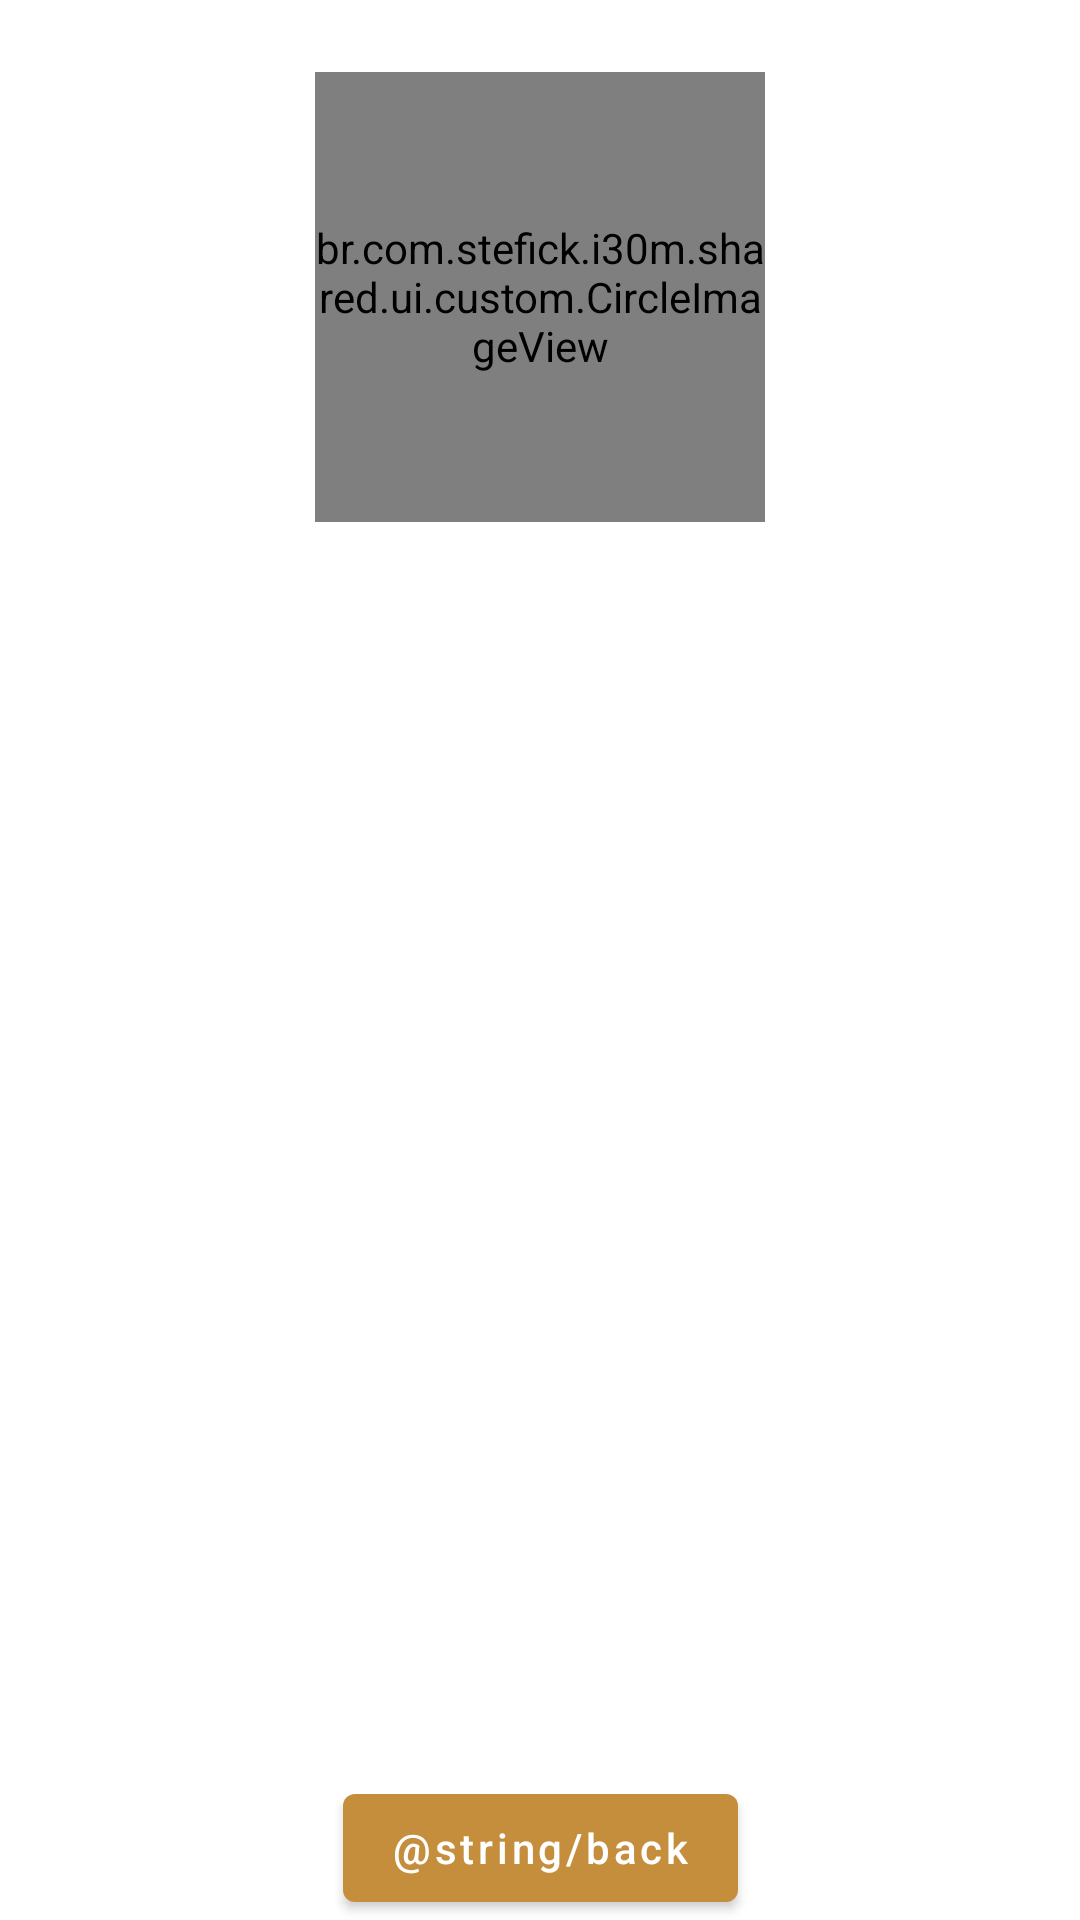

Produce the Android XML layout that renders to this screen, including the resource entries it uses.
<!-- AndroidManifest.xml: application theme Theme.I30m -->
<!-- res/layout/fragment_cat_details.xml -->
<?xml version="1.0" encoding="utf-8"?>
<androidx.constraintlayout.widget.ConstraintLayout xmlns:android="http://schemas.android.com/apk/res/android"
    xmlns:app="http://schemas.android.com/apk/res-auto"
    xmlns:tools="http://schemas.android.com/tools"
    android:layout_width="match_parent"
    android:layout_height="match_parent"
    tools:context=".features.images.details.presentation.CatDetailsFragment">

    <br.com.stefick.i30m.shared.ui.custom.CircleImageView
        android:id="@+id/cat_detail_image"
        android:layout_width="150dp"
        android:layout_height="150dp"
        android:layout_marginTop="24dp"
        android:src="@drawable/i30m_launcher_icon"
        app:layout_constraintEnd_toEndOf="parent"
        app:layout_constraintStart_toStartOf="parent"
        app:layout_constraintTop_toTopOf="parent" />

    <TextView
        android:id="@+id/cat_breed_name"
        android:layout_width="wrap_content"
        android:layout_height="wrap_content"
        android:layout_marginTop="12dp"
        android:textSize="18sp"
        app:layout_constraintEnd_toEndOf="parent"
        app:layout_constraintStart_toStartOf="parent"
        app:layout_constraintTop_toBottomOf="@+id/cat_detail_image"
        tools:text="SRD" />

    <TextView
        android:id="@+id/height_label"
        android:layout_width="wrap_content"
        android:layout_height="wrap_content"
        android:layout_marginStart="16dp"
        android:layout_marginTop="16dp"
        android:textSize="16sp"
        app:layout_constraintStart_toStartOf="parent"
        app:layout_constraintTop_toBottomOf="@+id/cat_breed_name"
        tools:text="Height" />

    <TextView
        android:id="@+id/height_value"
        android:layout_width="wrap_content"
        android:layout_height="wrap_content"
        android:layout_marginStart="16dp"
        android:layout_marginTop="8dp"
        android:textSize="12sp"
        app:layout_constraintStart_toStartOf="parent"
        app:layout_constraintTop_toBottomOf="@+id/height_label"
        tools:text="25cm" />

    <Button
        android:id="@+id/back"
        android:layout_width="wrap_content"
        android:layout_height="wrap_content"
        android:text="@string/back"
        android:textAllCaps="false"
        app:layout_constraintBottom_toBottomOf="parent"
        app:layout_constraintEnd_toEndOf="parent"
        app:layout_constraintStart_toStartOf="parent" />

</androidx.constraintlayout.widget.ConstraintLayout>
<!-- resources referenced by this layout -->
<resources>
  <style name="Theme.I30m" parent="Theme.MaterialComponents.DayNight.DarkActionBar">
          
          <item name="colorPrimary">@color/freshOrangeJuice</item>
          <item name="colorPrimaryVariant">@color/adamantium</item>
          <item name="colorOnPrimary">@color/whiteTeeth</item>
          
          <item name="colorSecondary">@color/teal_200</item>
          <item name="colorSecondaryVariant">@color/teal_700</item>
          <item name="colorOnSecondary">@color/black</item>
          
          <item name="android:statusBarColor">?attr/colorPrimaryVariant</item>
          
      </style>
  <color name="freshOrangeJuice">#C58E3D</color>
  <color name="adamantium">#BDBDBD</color>
  <color name="whiteTeeth">#FFFFFF</color>
  <color name="teal_200">#FF03DAC5</color>
  <color name="teal_700">#FF018786</color>
  <color name="black">#FF000000</color>
</resources>
